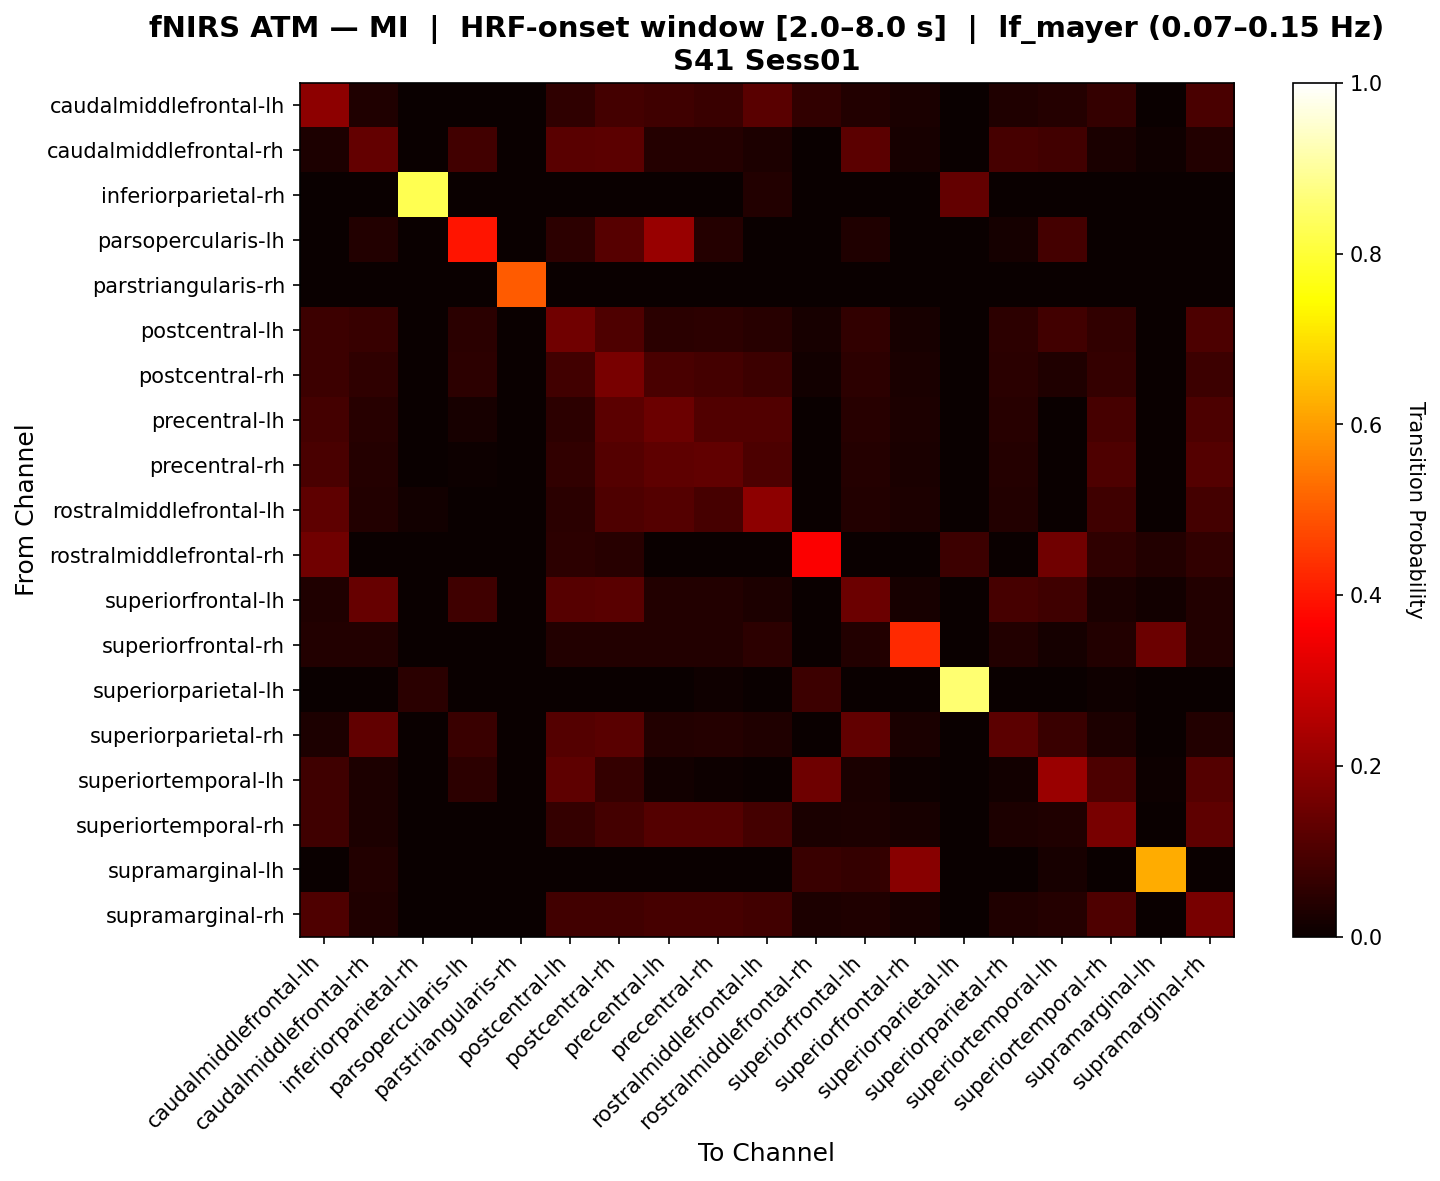

The table this chart was drawn from, first rows:
, caudalmiddlefrontal-lh, caudalmiddlefrontal-rh, inferiorparietal-rh, parsopercularis-lh, parstriangularis-rh, postcentral-lh, postcentral-rh, precentral-lh, precentral-rh, rostralmiddlefrontal-lh, rostralmiddlefrontal-rh, superiorfrontal-lh, superiorfrontal-rh, superiorparietal-lh, superiorparietal-rh, superiortemporal-lh, superiortemporal-rh, supramarginal-lh, supramarginal-rh
caudalmiddlefrontal-lh, 0.1975, 0.03211, 0.0, 0.0, 0.0, 0.05592, 0.08866, 0.07973, 0.07378, 0.1178, 0.06094, 0.0367, 0.02523, 0.0, 0.03211, 0.04167, 0.06324, 0.0, 0.09461
caudalmiddlefrontal-rh, 0.02893, 0.1334, 0.0, 0.0854, 0.0, 0.1205, 0.1247, 0.03926, 0.04132, 0.03099, 0.0, 0.1215, 0.02273, 0.0, 0.09357, 0.0854, 0.02686, 0.008264, 0.03719
inferiorparietal-rh, 0.0, 0.0, 0.8269, 0.0, 0.0, 0.0, 0.0, 0.0, 0.0, 0.03846, 0.0, 0.0, 0.0, 0.1346, 0.0, 0.0, 0.0, 0.0, 0.0
parsopercularis-lh, 0.0, 0.03896, 0.0, 0.3966, 0.0, 0.05195, 0.1169, 0.2148, 0.04167, 0.0, 0.0, 0.03247, 0.0, 0.0, 0.01948, 0.08712, 0.0, 0.0, 0.0
parstriangularis-rh, 0.0, 0.0, 0.0, 0.0, 0.5, 0.0, 0.0, 0.0, 0.0, 0.0, 0.0, 0.0, 0.0, 0.0, 0.0, 0.0, 0.0, 0.0, 0.0
postcentral-lh, 0.07509, 0.06767, 0.0, 0.05056, 0.0, 0.1541, 0.1052, 0.04893, 0.05459, 0.04516, 0.02075, 0.06205, 0.02075, 0.0, 0.05082, 0.08255, 0.06025, 0.0, 0.1015
postcentral-rh, 0.07621, 0.05493, 0.0, 0.05134, 0.0, 0.08252, 0.1642, 0.09465, 0.08732, 0.07615, 0.01402, 0.05259, 0.025, 0.0, 0.04792, 0.03265, 0.06459, 0.0, 0.07596
precentral-lh, 0.08718, 0.04478, 0.0, 0.02212, 0.0, 0.05197, 0.1229, 0.1483, 0.1068, 0.1083, 0.0, 0.04478, 0.02736, 0.0, 0.04478, 0.002488, 0.0904, 0.0, 0.09787
precentral-rh, 0.0944, 0.04225, 0.0, 0.004695, 0.0, 0.06083, 0.1117, 0.1254, 0.1324, 0.1006, 0.0, 0.04225, 0.02582, 0.0, 0.04225, 0.002347, 0.1036, 0.0, 0.1115
rostralmiddlefrontal-lh, 0.1286, 0.03769, 0.01429, 0.0, 0.0, 0.0484, 0.102, 0.1127, 0.09126, 0.1954, 0.0, 0.03769, 0.02764, 0.0, 0.03769, 0.0, 0.07909, 0.0, 0.08769
rostralmiddlefrontal-rh, 0.1536, 0.0, 0.0, 0.0, 0.0, 0.05189, 0.04615, 0.0, 0.0, 0.0, 0.3621, 0.0, 0.0, 0.07692, 0.0, 0.1536, 0.0566, 0.03774, 0.06132
superiorfrontal-lh, 0.03175, 0.1385, 0.0, 0.07895, 0.0, 0.1147, 0.1186, 0.03571, 0.0377, 0.02976, 0.0, 0.1471, 0.02183, 0.0, 0.09106, 0.07895, 0.02579, 0.01389, 0.03571
superiorfrontal-rh, 0.03595, 0.03595, 0.0, 0.0, 0.0, 0.03595, 0.03595, 0.03595, 0.03595, 0.05208, 0.0, 0.03595, 0.4272, 0.0, 0.03595, 0.01613, 0.03595, 0.1452, 0.03595
superiorparietal-lh, 0.0, 0.0, 0.05, 0.0, 0.0, 0.0, 0.0, 0.0, 0.008333, 0.0, 0.075, 0.0, 0.0, 0.8583, 0.0, 0.0, 0.008333, 0.0, 0.0
superiorparietal-rh, 0.0303, 0.1325, 0.0, 0.07407, 0.0, 0.113, 0.1174, 0.03896, 0.04113, 0.03247, 0.0, 0.1304, 0.02381, 0.0, 0.1248, 0.07407, 0.02814, 0.0, 0.03896
superiortemporal-lh, 0.07921, 0.0297, 0.0, 0.05276, 0.0, 0.1268, 0.06436, 0.01316, 0.006579, 0.0, 0.1515, 0.02475, 0.00495, 0.0, 0.01485, 0.2158, 0.09868, 0.00495, 0.1119
superiortemporal-rh, 0.07877, 0.02902, 0.0, 0.0, 0.0, 0.06567, 0.0895, 0.1097, 0.1097, 0.08727, 0.02679, 0.02902, 0.02009, 0.0, 0.02902, 0.03125, 0.1659, 0.0, 0.1284
supramarginal-lh, 0.0, 0.03571, 0.0, 0.0, 0.0, 0.0, 0.0, 0.0, 0.0, 0.0, 0.07143, 0.0625, 0.1875, 0.0, 0.0, 0.02083, 0.0, 0.622, 0.0
supramarginal-rh, 0.1041, 0.03333, 0.0, 0.0, 0.0, 0.0849, 0.08529, 0.09333, 0.09333, 0.08275, 0.02745, 0.03333, 0.02157, 0.0, 0.03333, 0.04078, 0.1024, 0.0, 0.1641
